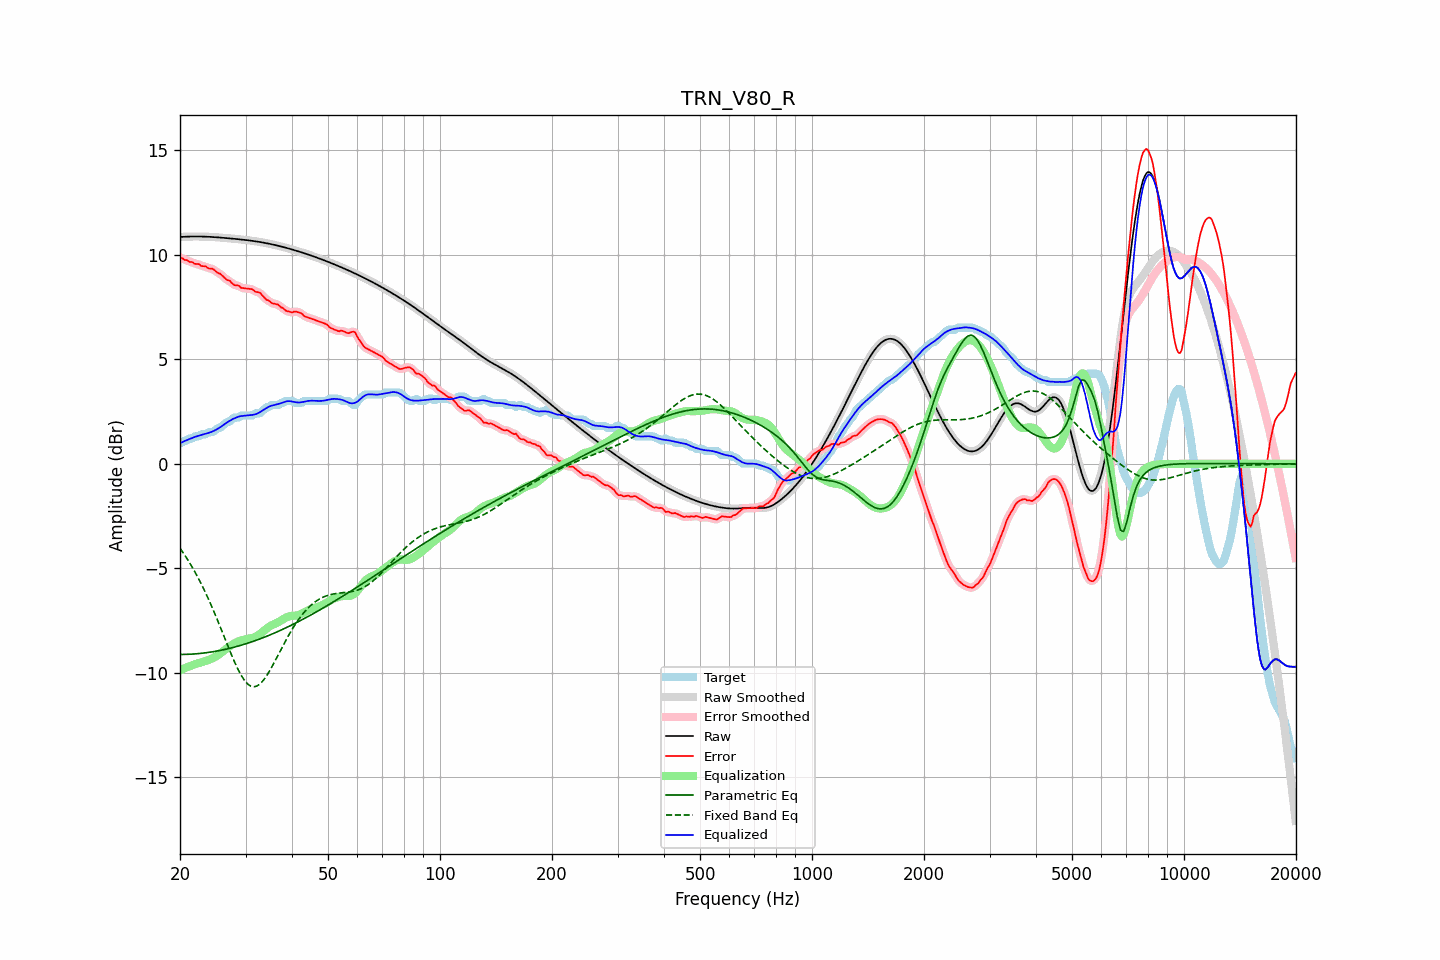

The data file committed next to this chart (first rows):
frequency, raw, error, smoothed, error_smoothed, equalization, parametric_eq, fixed_band_eq, equalized_raw, equalized_smoothed, target
20.00, 10.85, 9.87, 10.85, 9.87, -9.87, -9.12, -4.04, 0.98, 0.98, 0.98
20.20, 10.86, 9.84, 10.86, 9.84, -9.84, -9.12, -4.15, 1.02, 1.02, 1.02
20.40, 10.86, 9.81, 10.86, 9.81, -9.81, -9.12, -4.26, 1.06, 1.06, 1.05
20.61, 10.87, 9.75, 10.87, 9.77, -9.77, -9.12, -4.37, 1.09, 1.09, 1.12
20.81, 10.87, 9.75, 10.87, 9.74, -9.74, -9.11, -4.49, 1.13, 1.13, 1.12
21.02, 10.87, 9.72, 10.87, 9.71, -9.71, -9.11, -4.61, 1.16, 1.16, 1.16
21.23, 10.87, 9.66, 10.87, 9.69, -9.68, -9.11, -4.73, 1.19, 1.19, 1.22
21.44, 10.88, 9.66, 10.88, 9.65, -9.65, -9.10, -4.86, 1.22, 1.22, 1.22
21.66, 10.88, 9.64, 10.88, 9.62, -9.62, -9.10, -5.00, 1.25, 1.25, 1.23
21.87, 10.88, 9.57, 10.88, 9.59, -9.60, -9.09, -5.13, 1.28, 1.28, 1.31
22.09, 10.88, 9.56, 10.88, 9.57, -9.57, -9.09, -5.27, 1.31, 1.31, 1.32
22.31, 10.88, 9.56, 10.88, 9.55, -9.55, -9.08, -5.41, 1.33, 1.33, 1.32
22.54, 10.88, 9.55, 10.88, 9.53, -9.52, -9.07, -5.56, 1.35, 1.35, 1.33
22.76, 10.88, 9.47, 10.88, 9.49, -9.50, -9.07, -5.71, 1.38, 1.38, 1.40
22.99, 10.87, 9.46, 10.87, 9.47, -9.47, -9.06, -5.86, 1.40, 1.40, 1.42
23.22, 10.87, 9.46, 10.87, 9.45, -9.45, -9.05, -6.02, 1.42, 1.42, 1.42
23.45, 10.87, 9.45, 10.87, 9.43, -9.43, -9.04, -6.18, 1.44, 1.44, 1.42
23.69, 10.87, 9.39, 10.87, 9.40, -9.40, -9.03, -6.35, 1.46, 1.46, 1.48
23.92, 10.86, 9.35, 10.86, 9.37, -9.37, -9.02, -6.52, 1.49, 1.49, 1.52
24.16, 10.86, 9.34, 10.86, 9.34, -9.34, -9.01, -6.69, 1.52, 1.52, 1.52
24.40, 10.85, 9.34, 10.85, 9.32, -9.31, -8.99, -6.87, 1.54, 1.54, 1.52
24.65, 10.85, 9.30, 10.85, 9.29, -9.27, -8.98, -7.05, 1.58, 1.58, 1.55
24.89, 10.84, 9.23, 10.84, 9.23, -9.23, -8.97, -7.23, 1.61, 1.61, 1.61
25.14, 10.84, 9.16, 10.84, 9.17, -9.18, -8.95, -7.42, 1.66, 1.66, 1.68
25.39, 10.83, 9.12, 10.83, 9.13, -9.13, -8.94, -7.60, 1.70, 1.70, 1.72
25.65, 10.83, 9.10, 10.83, 9.08, -9.07, -8.92, -7.79, 1.75, 1.75, 1.73
25.91, 10.82, 9.03, 10.82, 9.03, -9.02, -8.91, -7.99, 1.80, 1.80, 1.79
26.16, 10.81, 8.96, 10.81, 8.96, -8.96, -8.89, -8.18, 1.86, 1.86, 1.86
26.43, 10.81, 8.89, 10.81, 8.88, -8.89, -8.88, -8.37, 1.91, 1.91, 1.92
26.69, 10.80, 8.81, 10.80, 8.83, -8.83, -8.86, -8.56, 1.97, 1.97, 1.99
26.96, 10.79, 8.78, 10.79, 8.78, -8.78, -8.84, -8.76, 2.02, 2.02, 2.02
27.23, 10.79, 8.76, 10.79, 8.73, -8.72, -8.82, -8.94, 2.06, 2.06, 2.02
27.50, 10.78, 8.66, 10.78, 8.67, -8.67, -8.80, -9.13, 2.11, 2.11, 2.12
27.77, 10.77, 8.60, 10.77, 8.61, -8.62, -8.78, -9.31, 2.15, 2.15, 2.17
28.05, 10.77, 8.55, 10.76, 8.56, -8.58, -8.76, -9.49, 2.19, 2.19, 2.22
28.33, 10.76, 8.54, 10.76, 8.54, -8.54, -8.74, -9.65, 2.22, 2.22, 2.22
28.62, 10.75, 8.53, 10.75, 8.52, -8.50, -8.72, -9.82, 2.25, 2.25, 2.22
28.90, 10.74, 8.50, 10.74, 8.48, -8.47, -8.70, -9.97, 2.27, 2.27, 2.24
29.19, 10.73, 8.42, 10.73, 8.44, -8.45, -8.68, -10.11, 2.29, 2.29, 2.31
29.48, 10.73, 8.41, 10.73, 8.41, -8.43, -8.65, -10.23, 2.29, 2.30, 2.32
29.78, 10.72, 8.40, 10.72, 8.39, -8.42, -8.63, -10.35, 2.30, 2.30, 2.32
30.08, 10.71, 8.39, 10.71, 8.39, -8.40, -8.61, -10.44, 2.31, 2.31, 2.32
30.38, 10.70, 8.38, 10.70, 8.38, -8.38, -8.58, -10.52, 2.32, 2.32, 2.32
30.68, 10.69, 8.37, 10.69, 8.38, -8.36, -8.56, -10.58, 2.33, 2.33, 2.32
30.99, 10.68, 8.36, 10.68, 8.37, -8.34, -8.53, -10.63, 2.33, 2.33, 2.32
31.30, 10.67, 8.35, 10.67, 8.33, -8.33, -8.51, -10.65, 2.34, 2.34, 2.32
31.61, 10.66, 8.29, 10.66, 8.29, -8.30, -8.48, -10.66, 2.35, 2.35, 2.37
31.93, 10.65, 8.23, 10.65, 8.25, -8.27, -8.45, -10.65, 2.38, 2.38, 2.42
32.24, 10.63, 8.22, 10.63, 8.22, -8.23, -8.42, -10.62, 2.41, 2.41, 2.42
32.57, 10.62, 8.21, 10.62, 8.20, -8.18, -8.40, -10.57, 2.44, 2.44, 2.42
32.89, 10.61, 8.17, 10.61, 8.15, -8.12, -8.37, -10.51, 2.49, 2.49, 2.44
33.22, 10.60, 8.08, 10.60, 8.08, -8.06, -8.34, -10.43, 2.54, 2.54, 2.52
33.55, 10.58, 8.00, 10.58, 7.99, -8.00, -8.31, -10.34, 2.58, 2.58, 2.59
33.89, 10.57, 7.91, 10.57, 7.92, -7.93, -8.28, -10.24, 2.63, 2.63, 2.65
34.23, 10.55, 7.84, 10.55, 7.86, -7.87, -8.25, -10.12, 2.68, 2.68, 2.72
34.57, 10.54, 7.82, 10.54, 7.80, -7.82, -8.21, -10.00, 2.72, 2.72, 2.72
34.92, 10.52, 7.76, 10.52, 7.75, -7.77, -8.18, -9.87, 2.76, 2.76, 2.76
35.27, 10.51, 7.69, 10.51, 7.71, -7.72, -8.15, -9.73, 2.78, 2.78, 2.82
35.62, 10.49, 7.67, 10.49, 7.67, -7.69, -8.12, -9.59, 2.80, 2.80, 2.82
35.97, 10.47, 7.66, 10.47, 7.66, -7.65, -8.08, -9.45, 2.82, 2.82, 2.82
... 635 more rows
